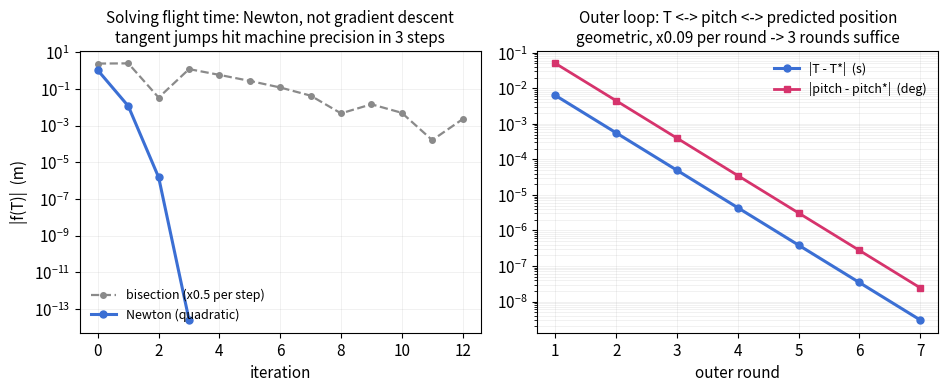

The matplotlib source for this figure: (Note: this script raises an exception after producing the figure.)
# Solver-convergence demo for the ballistics chapter (Practice part):
# left  -- Newton root-finding on the flight-time equation (quadratic convergence,
#          a bisection reference shows what "merely geometric" looks like);
# right -- the outer fixed point T <-> pitch <-> predicted target position
#          (geometric contraction, ratio ~ target speed / bullet speed).
# Generates chapters/3.Practice/images/practice-ballistics-iteration.png
import numpy as np
import matplotlib.pyplot as plt
import matplotlib as mpl

BLUE, MAGENTA, GRAY = "#3B6FD4", "#D6336C", "#8A8A8A"
mpl.rcParams.update({"font.size": 11, "axes.linewidth": 0.8})

g, k, v0 = 9.8, 0.01903, 25.0        # 17 mm, 3.2 g, cd 0.47 (rho 1.169)

# ---------- left: Newton vs bisection on f(T) = (1/k)ln(1+k vx0 T) - (d + dd T)
d, dd = 8.0, 1.5                      # target 8 m away, receding at 1.5 m/s
vx0 = v0 * np.cos(np.radians(5.0))

def f(T):  return np.log(1 + k * vx0 * T) / k - (d + dd * T)
def fp(T): return vx0 / (1 + k * vx0 * T) - dd

T = d / vx0                           # vacuum guess as the initial value
newton = [abs(f(T))]
for _ in range(8):
    T = T - f(T) / fp(T)
    newton.append(abs(f(T)))
    if newton[-1] < 1e-15:
        break
T_star = T
print(f"Newton: T*={T_star:.6f} s, |f| per iter: "
      + ", ".join(f"{e:.1e}" for e in newton))

lo, hi = 0.0, 1.0                     # bisection reference on the same equation
bisect = []
for _ in range(len(newton) + 4):
    mid = (lo + hi) / 2
    bisect.append(abs(f(mid)))
    if f(mid) < 0: lo = mid
    else:          hi = mid

# ---------- right: outer fixed point with a moving target ---------------------
p0 = np.array([8.0, 0.0])             # current horizontal position (odom)
vt = np.array([1.5, 2.5])             # target velocity: receding + strafing
h = 0.2                               # height difference, assumed constant here

theta, T = 0.0, np.linalg.norm(p0) / v0
hist_T, hist_th = [T], [theta]
for _ in range(20):
    pf = p0 + vt * T                              # CV stand-in for the KF predictor
    dist = np.linalg.norm(pf)
    T = (np.exp(k * dist) - 1) / (k * v0 * np.cos(theta))   # horizontal step
    theta = np.arcsin((h + 0.5 * g * T * T) / (v0 * T))     # vertical step
    hist_T.append(T); hist_th.append(theta)
hist_T, hist_th = np.array(hist_T), np.array(hist_th)
Tf, thf = hist_T[-1], hist_th[-1]
errT = np.abs(hist_T - Tf)[:8]
errth = np.degrees(np.abs(hist_th - thf))[:8]
print(f"fixed point: T={Tf:.4f} s, pitch={np.degrees(thf):.2f} deg, "
      f"|dT| per round: " + ", ".join(f"{e:.1e}" for e in errT[:5]))
ratios = errT[2:5] / errT[1:4]
print(f"contraction ratio ~ {ratios.mean():.3f}")

# ---------- plot --------------------------------------------------------------
fig, (ax1, ax2) = plt.subplots(1, 2, figsize=(9.6, 4.0), dpi=150)

ax1.semilogy(range(len(bisect)), bisect, color=GRAY, lw=1.6, ls="--",
             marker="o", ms=4, label="bisection (x0.5 per step)")
show = newton[:4]                     # stop at machine precision, hide fp noise
ax1.semilogy(range(len(show)), show, color=BLUE, lw=2.2,
             marker="o", ms=5, label="Newton (quadratic)")
ax1.set_xlabel("iteration")
ax1.set_ylabel("|f(T)|  (m)")
ax1.set_title("Solving flight time: Newton, not gradient descent\n"
              "tangent jumps hit machine precision in 3 steps", fontsize=11)
ax1.legend(fontsize=9, frameon=False, loc="lower left")
ax1.grid(alpha=0.25, lw=0.5, which="both")

it = np.arange(len(errT))
ax2.semilogy(it[1:], np.maximum(errT[1:], 1e-12), color=BLUE, lw=2.2,
             marker="o", ms=5, label="|T - T*|  (s)")
ax2.semilogy(it[1:], np.maximum(errth[1:], 1e-12), color=MAGENTA, lw=2.0,
             marker="s", ms=5, label="|pitch - pitch*|  (deg)")
ax2.set_xlabel("outer round")
ax2.set_title("Outer loop: T <-> pitch <-> predicted position\n"
              f"geometric, x{ratios.mean():.2f} per round -> 3 rounds suffice",
              fontsize=11)
ax2.legend(fontsize=9, frameon=False, loc="upper right")
ax2.grid(alpha=0.25, lw=0.5, which="both")

fig.tight_layout()
fig.savefig("chapters/3.Practice/images/practice-ballistics-iteration.png",
            bbox_inches="tight")
print("saved practice-ballistics-iteration.png")
